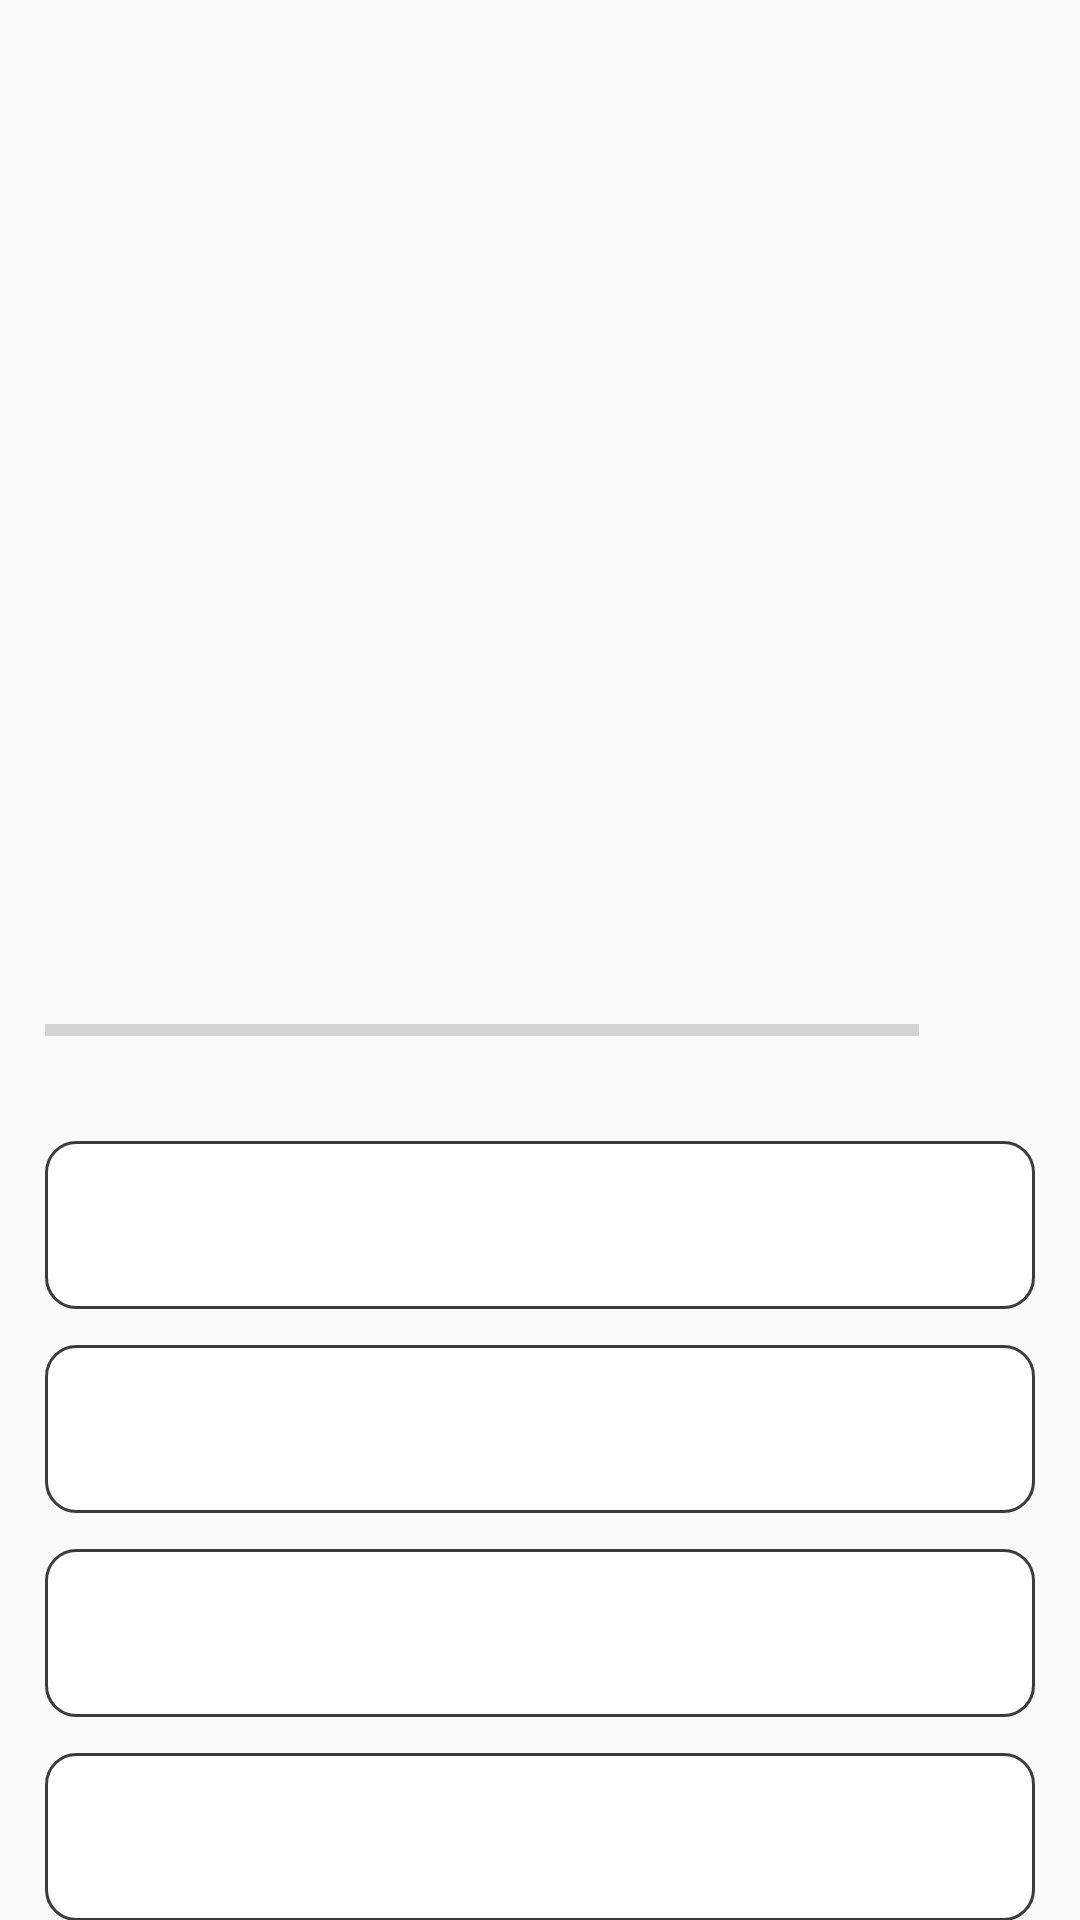

Here is an Android app screen rendered from its layout file. Give the layout XML and the strings, colors and styles it references.
<!-- AndroidManifest.xml: application theme Theme.QuizApp -->
<!-- res/layout/activity_question.xml -->
<?xml version="1.0" encoding="utf-8"?>
<androidx.core.widget.NestedScrollView xmlns:android="http://schemas.android.com/apk/res/android"
    xmlns:app="http://schemas.android.com/apk/res-auto"
    xmlns:tools="http://schemas.android.com/tools"
    android:id="@+id/main"
    android:layout_width="match_parent"
    android:layout_height="match_parent"
    tools:context=".supporting.QuestionActivity">

    <androidx.appcompat.widget.LinearLayoutCompat
        android:layout_width="match_parent"
        android:layout_height="wrap_content"
        android:orientation="vertical"
        android:gravity="top|center"
        android:padding="15dp">
        
        <TextView
            android:id="@+id/question_text_view"
            android:layout_width="wrap_content"
            android:layout_height="wrap_content"
            android:textSize="24sp"
            android:textStyle="normal"
            android:gravity="center"
            tools:text="Which continent does the country belong to?"/>


        <ImageView
            android:layout_marginTop="18dp"
            android:id="@+id/flag_images"
            android:layout_width="wrap_content"
            android:layout_height="240dp"
            android:contentDescription="@string/flag_image"
            tools:src="@drawable/india"/>

         <androidx.appcompat.widget.LinearLayoutCompat
             android:layout_marginTop="13dp"
             android:layout_width="match_parent"
             android:layout_height="wrap_content"
             android:orientation="horizontal"
             android:weightSum="10">
             
             <ProgressBar
                 android:id="@+id/progress_bar"
                 android:layout_width="0dp"
                 android:layout_height="wrap_content"
                 android:layout_weight="9"
                 style="?android:attr/progressBarStyleHorizontal"
                 android:max="10"
                 android:minHeight="50dp"
                 android:indeterminate="false"
                 tools:progress="7"/>     

             <TextView
                 android:id="@+id/text_view_progress"
                 android:layout_width="0dp"
                 android:layout_height="wrap_content"
                 tools:text="0/10"
                 android:textSize="16sp"
                 android:layout_weight="1"
                 android:layout_gravity="center_vertical"
                 android:layout_marginStart="6dp"/>

         </androidx.appcompat.widget.LinearLayoutCompat>
        
        <TextView
            android:id="@+id/textView_first_option"
            android:layout_width="match_parent"
            android:layout_height="wrap_content"
            android:textColor="#282727"
            android:gravity="center"
            tools:text="Option 1"
            android:textSize="24sp"
            android:layout_marginTop="12dp"
            android:background="@drawable/option_bg"
            android:minHeight="56dp"/>

        <TextView
            android:id="@+id/textView_second_option"
            android:layout_width="match_parent"
            android:layout_height="wrap_content"
            android:textColor="#282727"
            android:gravity="center"
            tools:text="Option 2"
            android:textSize="24sp"
            android:layout_marginTop="12dp"
            android:background="@drawable/option_bg"
            android:minHeight="56dp"/>


        <TextView
            android:id="@+id/textView_third_option"
            android:layout_width="match_parent"
            android:layout_height="wrap_content"
            android:textColor="#282727"
            android:gravity="center"
            tools:text="Option 3"
            android:textSize="24sp"
            android:layout_marginTop="12dp"
            android:background="@drawable/option_bg"
            android:minHeight="56dp"/>

        <TextView
            android:id="@+id/textView_fourth_option"
            android:layout_width="match_parent"
            android:layout_height="wrap_content"
            android:textColor="#282727"
            android:gravity="center"
            tools:text="Option 4"
            android:textSize="24sp"
            android:layout_marginTop="12dp"
            android:background="@drawable/option_bg"
            android:minHeight="56dp"/>

        <Button
            android:id="@+id/button_checking"
            android:layout_width="match_parent"
            android:layout_height="wrap_content"
            android:text="@string/check_your_answer"
            android:background="#073DFF"
            android:textColor="@color/white"
            android:layout_marginTop="30dp"
            android:textStyle="normal"
            android:textSize="14sp"
            android:minHeight="56dp"/>

    </androidx.appcompat.widget.LinearLayoutCompat>

</androidx.core.widget.NestedScrollView>
<!-- resources referenced by this layout -->
<resources>
  <color name="white">#FFFFFFFF</color>
  <!-- drawable option_bg (drawable) -->
  <?xml version="1.0" encoding="utf-8"?>
  <shape android:shape="rectangle" xmlns:android="http://schemas.android.com/apk/res/android">
       <stroke android:width="1dp"
           android:color="#3B3C3B"/>
      <solid android:color="#FFFFFF"/>
      <corners android:radius="10dp"/>
  </shape>
  <string name="check_your_answer">Check Your Answer</string>
  <string name="flag_image">Flag Image</string>
  <style name="Theme.QuizApp" parent="Theme.AppCompat.Light.NoActionBar">
          <item name="android:windowFullscreen">true</item>
      </style>
</resources>
